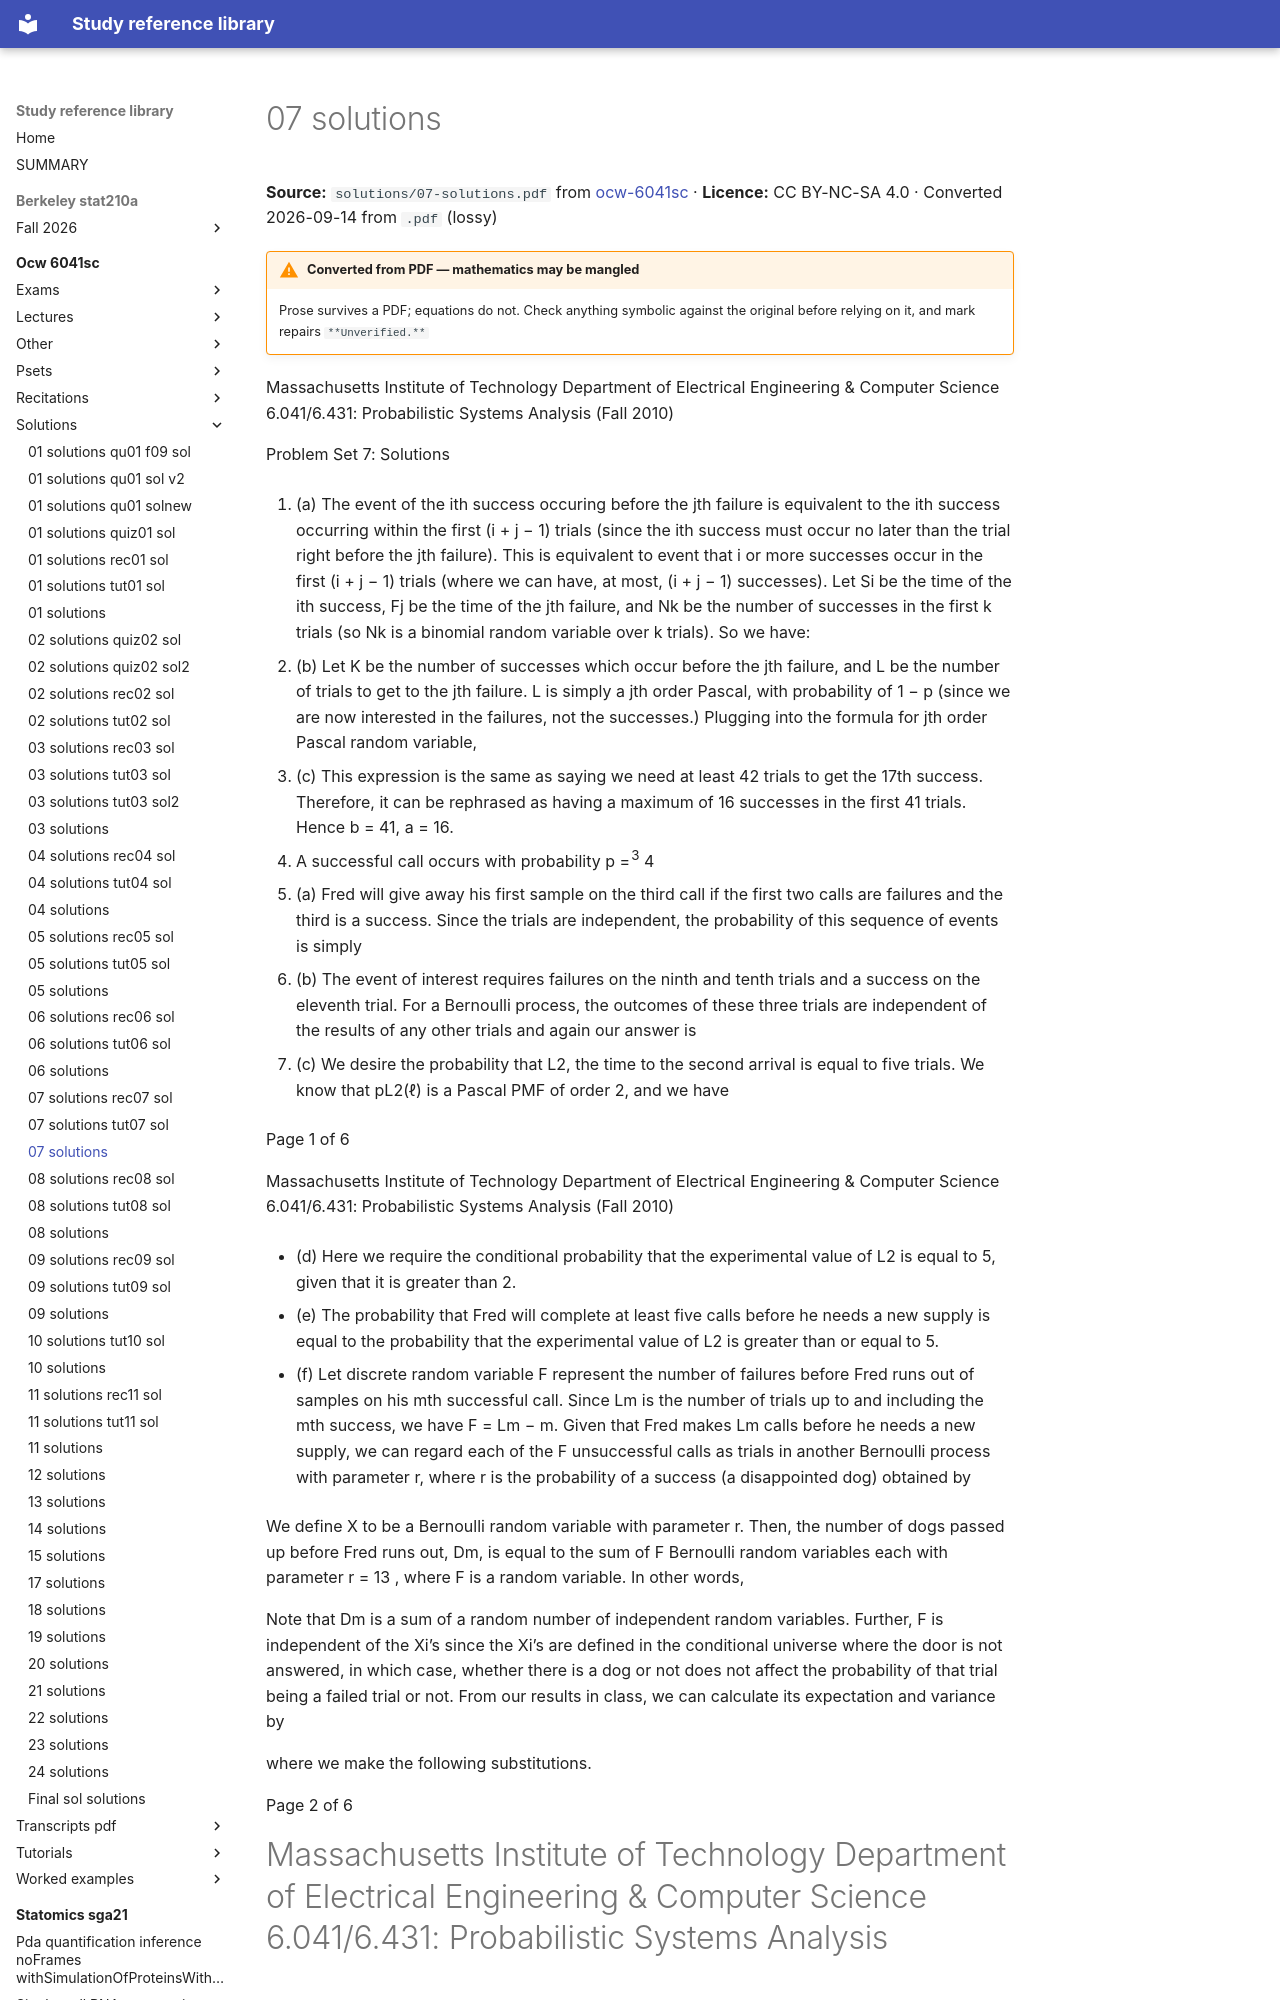

repository: Claptar/knowledge-base-library · page: ocw-6041sc/solutions/07-solutions/index.html · generator: mkdocs

---
title: 07 solutions
source: https://ocw.mit.edu/courses/6-041sc-probabilistic-systems-analysis-and-applied-probability-fall-2013/
source_file: sources/ocw-6041sc/solutions/07-solutions.pdf
licence: CC BY-NC-SA 4.0
route: pdf
fidelity: lossy
converted: '2026-09-14'
---

# 07 solutions

**Source:** `solutions/07-solutions.pdf` from [ocw-6041sc](https://ocw.mit.edu/courses/6-041sc-probabilistic-systems-analysis-and-applied-probability-fall-2013/) · **Licence:** CC BY-NC-SA 4.0 · Converted 2026-09-14 from `.pdf` (lossy)

!!! warning "Converted from PDF — mathematics may be mangled"
    Prose survives a PDF; equations do not. Check anything symbolic against the
    original before relying on it, and mark repairs `**Unverified.**`

Massachusetts Institute of Technology Department of Electrical Engineering & Computer Science 6.041/6.431: Probabilistic Systems Analysis (Fall 2010)

Problem Set 7: Solutions

1. (a) The event of the ith success occuring before the jth failure is equivalent to the ith success occurring within the first (i + j − 1) trials (since the ith success must occur no later than the trial right before the jth failure). This is equivalent to event that i or more successes occur in the first (i + j − 1) trials (where we can have, at most, (i + j − 1) successes). Let Si be the time of the ith success, Fj be the time of the jth failure, and Nk be the number of successes in the first k trials (so Nk is a binomial random variable over k trials). So we have:


- (b) Let K be the number of successes which occur before the jth failure, and L be the number of trials to get to the jth failure. L is simply a jth order Pascal, with probability of 1 − p (since we are now interested in the failures, not the successes.) Plugging into the formula for jth order Pascal random variable,


- (c) This expression is the same as saying we need at least 42 trials to get the 17th success. Therefore, it can be rephrased as having a maximum of 16 successes in the first 41 trials. Hence b = 41, a = 16.


2. A successful call occurs with probability p =<sup>3</sup> 4

   - (a) Fred will give away his first sample on the third call if the first two calls are failures and the third is a success. Since the trials are independent, the probability of this sequence of events is simply


- (b) The event of interest requires failures on the ninth and tenth trials and a success on the eleventh trial. For a Bernoulli process, the outcomes of these three trials are independent of the results of any other trials and again our answer is


- (c) We desire the probability that L2, the time to the second arrival is equal to five trials. We know that pL2(ℓ) is a Pascal PMF of order 2, and we have


Page 1 of 6

Massachusetts Institute of Technology Department of Electrical Engineering & Computer Science 6.041/6.431: Probabilistic Systems Analysis (Fall 2010)

- (d) Here we require the conditional probability that the experimental value of L2 is equal to 5, given that it is greater than 2.


- (e) The probability that Fred will complete at least five calls before he needs a new supply is equal to the probability that the experimental value of L2 is greater than or equal to 5.


- (f) Let discrete random variable F represent the number of failures before Fred runs out of samples on his mth successful call. Since Lm is the number of trials up to and including the mth success, we have F = Lm − m. Given that Fred makes Lm calls before he needs a new supply, we can regard each of the F unsuccessful calls as trials in another Bernoulli process with parameter r, where r is the probability of a success (a disappointed dog) obtained by


We define X to be a Bernoulli random variable with parameter r. Then, the number of dogs passed up before Fred runs out, Dm, is equal to the sum of F Bernoulli random variables each with parameter r = 13 , where F is a random variable. In other words,


Note that Dm is a sum of a random number of independent random variables. Further, F is independent of the Xi’s since the Xi’s are defined in the conditional universe where the door is not answered, in which case, whether there is a dog or not does not affect the probability of that trial being a failed trial or not. From our results in class, we can calculate its expectation and variance by


where we make the following substitutions.


Page 2 of 6
